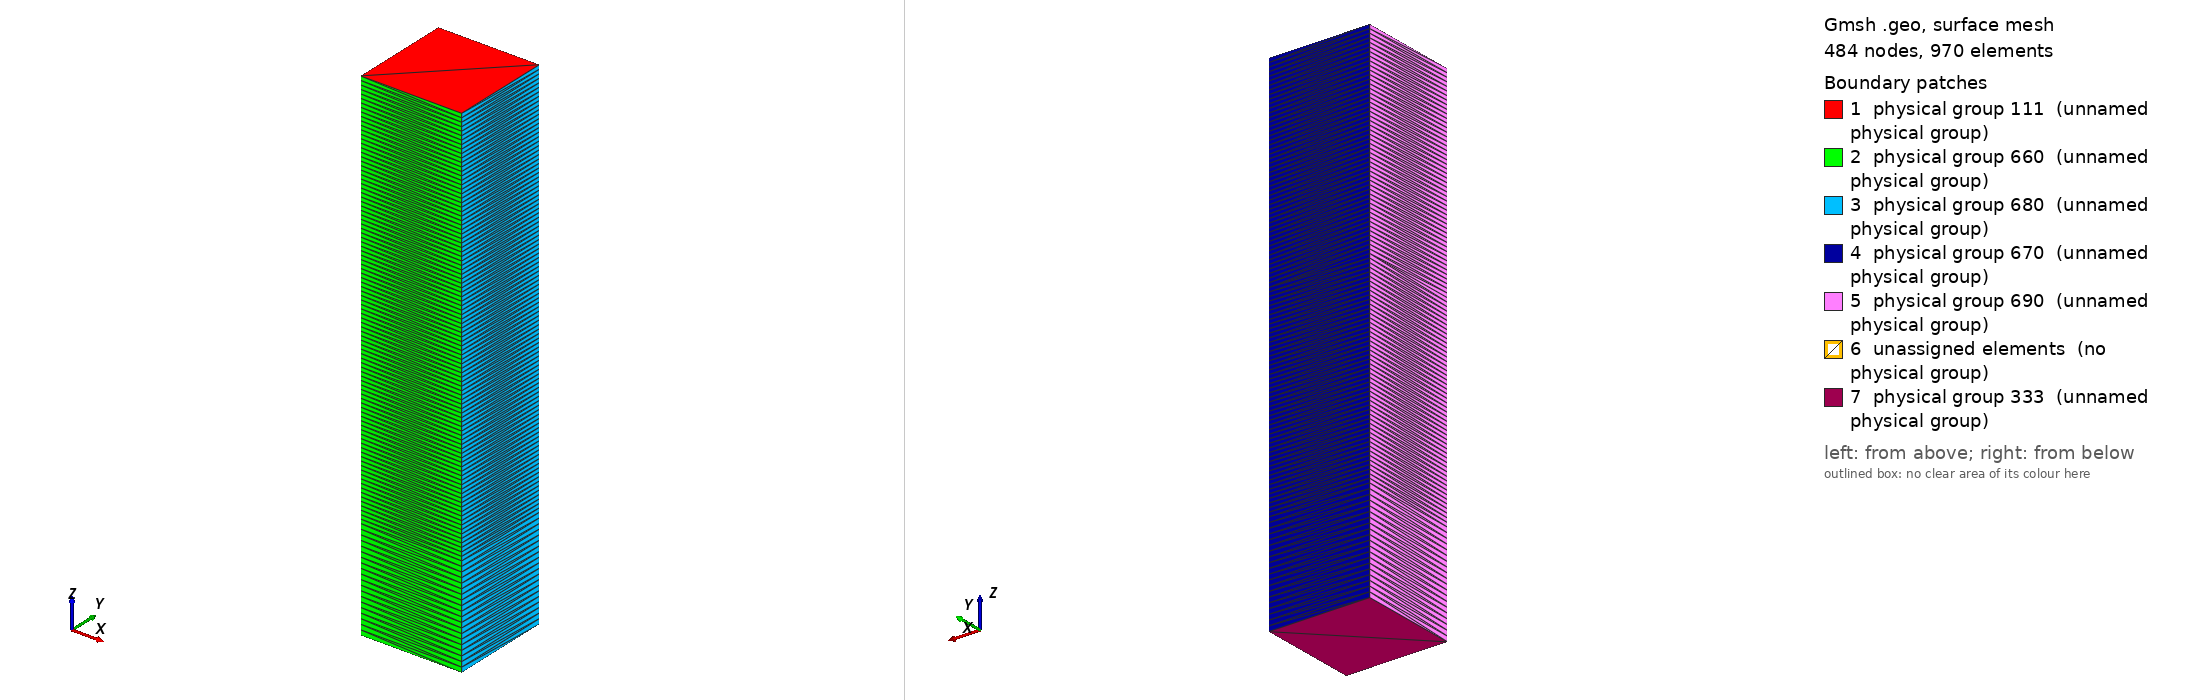

Gmsh geometry script, surface-meshed: 484 nodes, 970 surface elements. Boundary patches (legend numbers): 1 physical group 111 (unnamed physical group), 2 physical group 660 (unnamed physical group), 3 physical group 680 (unnamed physical group), 4 physical group 670 (unnamed physical group), 5 physical group 690 (unnamed physical group), 6 unassigned elements (no physical group), 7 physical group 333 (unnamed physical group). Left view from above one corner, right view from below the opposite corner. Legend entries are the model's physical surfaces; 'unassigned elements' are surfaces in no physical group. The drawing asked Gmsh for element sizes between 1% and 20% of the model's largest extent; the script's own settings can give other sizes.

=== gls-StationPapa-3D.geo (drawn) ===
Point(1) = {-3.35835e+06,-2.35154e+06,4.88594e+06,1};
Extrude {100.0,0.0,0.0} {
  Point{1};Layers{1};
}
Extrude {0.0,100.0,0.0} {
  Line{1};Layers{1};
}
Extrude {0.0,0.0,-200.0} {
  Surface{5};Layers{50};
}
Extrude {0.0,0.0,-160.0} {
  Surface{27};Layers{40};
}

Extrude {0.0,0.0,-40.0} {
  Surface{49};Layers{10};
}
Extrude {0.0,0.0,-100.0} {
  Surface{71};Layers{20};
}
Physical Surface(111) = {5};
// north
Physical Surface(660) = {14,36,58,80};
// south
Physical Surface(670) = {22,44,66,88};
// east
Physical Surface(680) = {18,40,62,84};
// west
Physical Surface(690) = {26,48,70,92};
Physical Surface(333) = {93};
Physical Volume(444) = {1,2};
Physical Volume(555) = {3};
Physical Volume(666) = {4};
